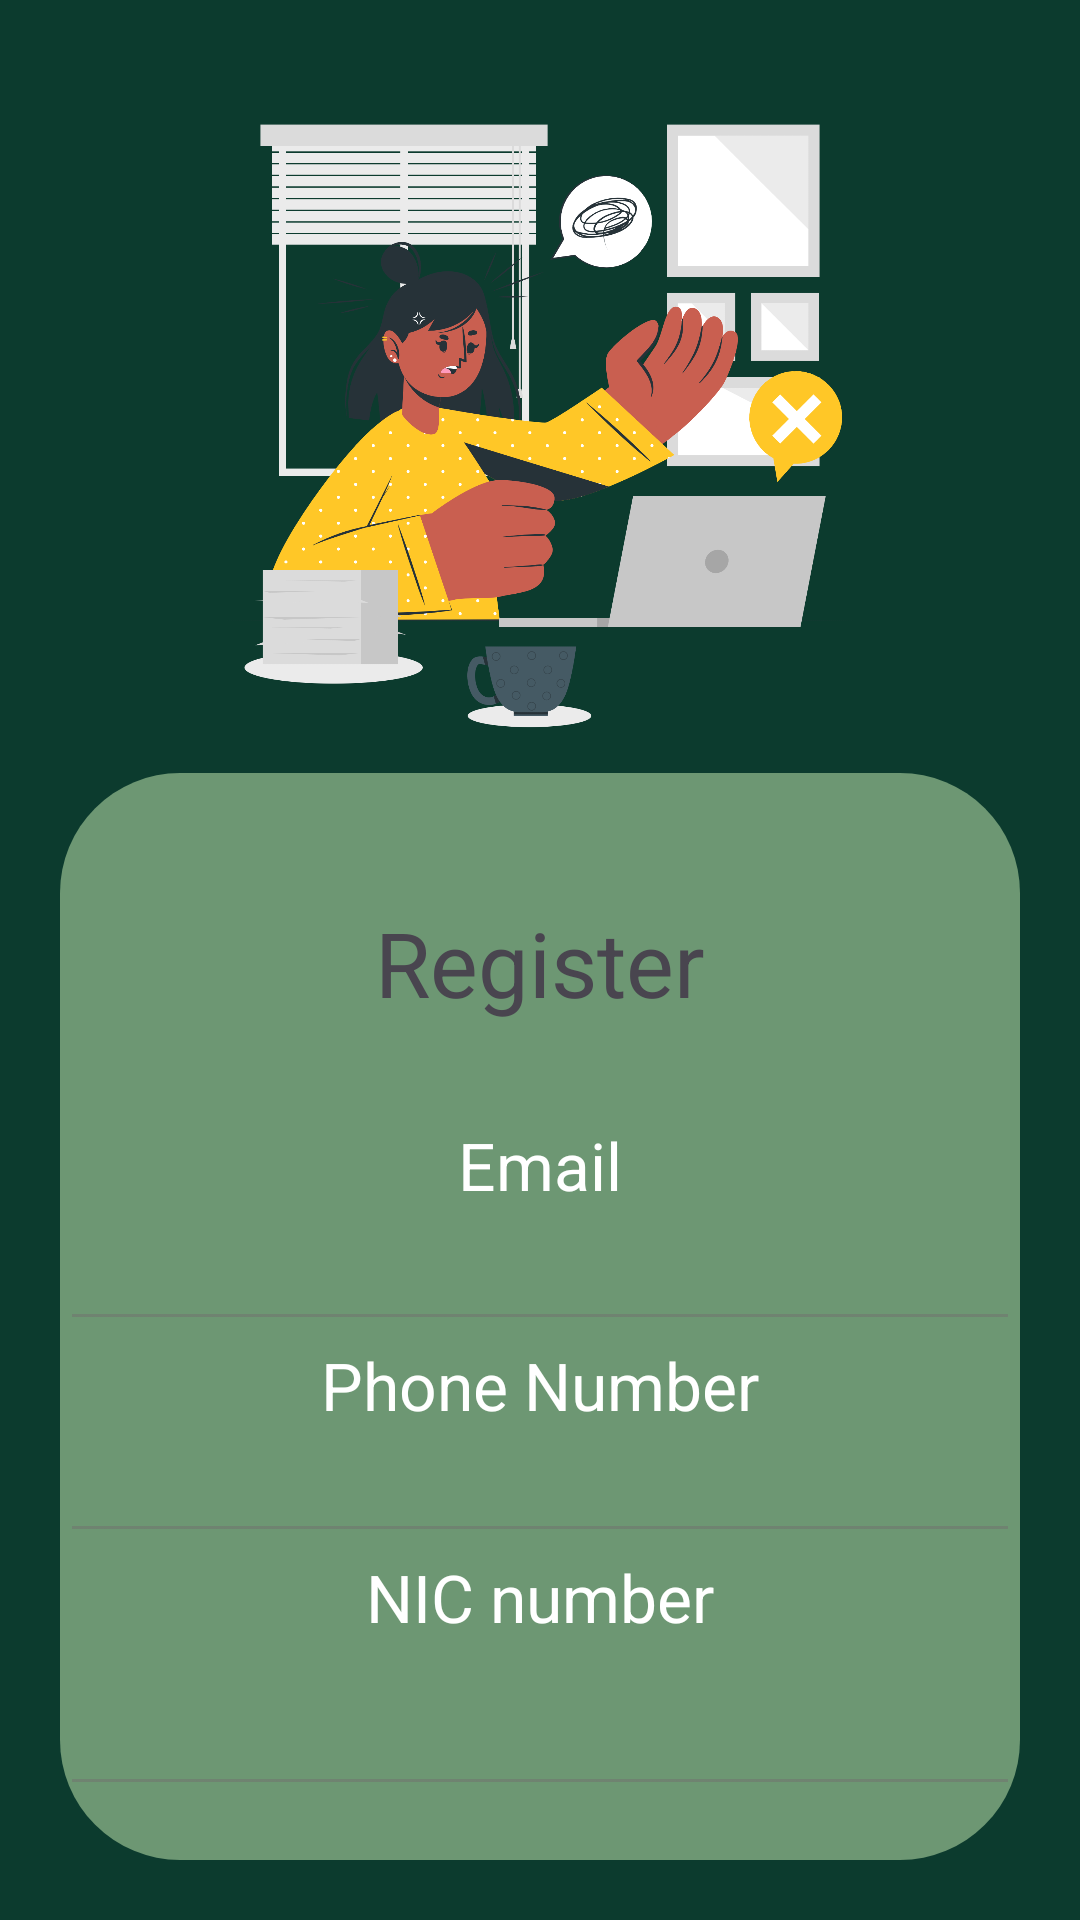

The Android layout XML behind this screen, and the referenced resources:
<!-- AndroidManifest.xml: application theme Theme.DoxFetch -->
<!-- res/layout/activity_register.xml -->
<?xml version="1.0" encoding="utf-8"?>
<LinearLayout xmlns:android="http://schemas.android.com/apk/res/android"
    xmlns:app="http://schemas.android.com/apk/res-auto"
    xmlns:tools="http://schemas.android.com/tools"
    android:layout_width="match_parent"
    android:layout_height="match_parent"
    android:layout_weight="4"
    android:background="#000000"
    android:backgroundTint="#0C3B2E"
    android:orientation="vertical"
    android:padding="20dp"
    android:visibility="visible"
    android:weightSum="10"
    tools:context=".Register">


    <ImageView
        android:id="@+id/imageView13"
        android:layout_width="wrap_content"
        android:layout_height="396dp"
        android:layout_weight="4"
        app:srcCompat="@drawable/feeling_angry_cuate" />

    <LinearLayout
        android:layout_width="match_parent"
        android:layout_height="match_parent"
        android:layout_weight="6"
        android:background="@drawable/roundedcorner"
        android:backgroundTint="#6D9773"

        android:orientation="vertical">


        <TextView
            android:id="@+id/textView12"
            android:layout_width="match_parent"
            android:layout_height="43dp" />

        <TextView
            android:id="@+id/textView3"
            android:layout_width="match_parent"
            android:layout_height="73dp"
            android:fontFamily="sans-serif"
            android:text="@string/register"
            android:textAlignment="center"
            android:textSize="30sp"
            tools:textColor="#000000" />

        <TextView
            android:id="@+id/textView7"
            android:layout_width="match_parent"
            android:layout_height="wrap_content"
            android:text="@string/email"
            android:textAlignment="center"
            android:textColor="#FFFFFF"
            android:textSize="22sp" />

        <EditText
            android:id="@+id/editTextTextEmailAddress2"
            android:layout_width="match_parent"
            android:layout_height="wrap_content"
            android:backgroundTint="#8371706E"
            android:ems="10"
            android:inputType="textEmailAddress"
            android:textAlignment="center"
            android:textSize="20sp" />

        <TextView
            android:id="@+id/textView10"
            android:layout_width="match_parent"
            android:layout_height="wrap_content"
            android:text="@string/phone_number"
            android:textAlignment="center"
            android:textColor="#FFFFFF"
            android:textSize="22sp" />

        <EditText
            android:id="@+id/editTextNumber"
            android:layout_width="match_parent"
            android:layout_height="wrap_content"
            android:backgroundTint="#8371706E"
            android:ems="10"
            android:inputType="number" />

        <TextView
            android:id="@+id/textView11"
            android:layout_width="match_parent"
            android:layout_height="wrap_content"
            android:text="@string/nic_number"
            android:textAlignment="center"
            android:textColor="#FFFFFF"
            android:textSize="22sp" />

        <EditText
            android:id="@+id/editTextPhone2"
            android:layout_width="match_parent"
            android:layout_height="55dp"
            android:backgroundTint="#8371706E"
            android:ems="10"
            android:inputType="phone"
            android:shadowColor="#000000"
            android:textColor="#000000"
            android:textColorHighlight="#000000"
            android:textColorHint="#000000" />

        <LinearLayout
            android:layout_width="match_parent"
            android:layout_height="wrap_content"
            android:orientation="horizontal"
            android:paddingTop="30dp">

            <Button
                android:id="@+id/button7"
                android:layout_width="match_parent"
                android:layout_height="wrap_content"
                android:layout_marginLeft="30dp"
                android:layout_marginRight="30dp"
                android:backgroundTint="#FEC627"
                android:text="@string/confirm" />
        </LinearLayout>

    </LinearLayout>

</LinearLayout>
<!-- resources referenced by this layout -->
<resources>
  <!-- drawable feeling_angry_cuate: png bitmap (drawable, 319952 bytes) -->
  <!-- drawable roundedcorner (drawable) -->
  <?xml version="1.0" encoding="utf-8"?>
  <shape xmlns:android="http://schemas.android.com/apk/res/android">
      <corners android:radius="40dp" />
      <solid android:color="#FDFDFD"
          />
  </shape>
  <string name="confirm" translatable="false">confirm</string>
  <string name="email" translatable="false">Email</string>
  <string name="nic_number" translatable="false">NIC number</string>
  <string name="phone_number" translatable="false">Phone Number</string>
  <string name="register" translatable="false">Register</string>
  <style name="Theme.DoxFetch" parent="Base.Theme.DoxFetch" />
  <style name="Base.Theme.DoxFetch" parent="Theme.Material3.DayNight.NoActionBar">
          
          
      </style>
</resources>
